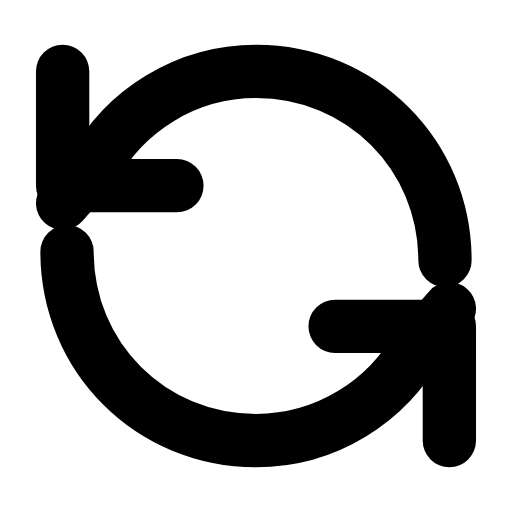
t = 0.00 s
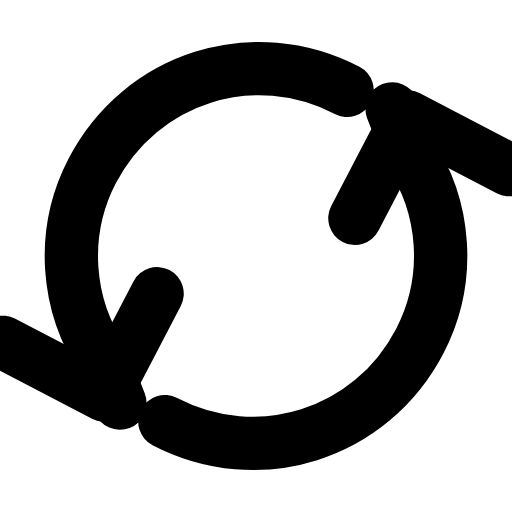
t = 0.20 s
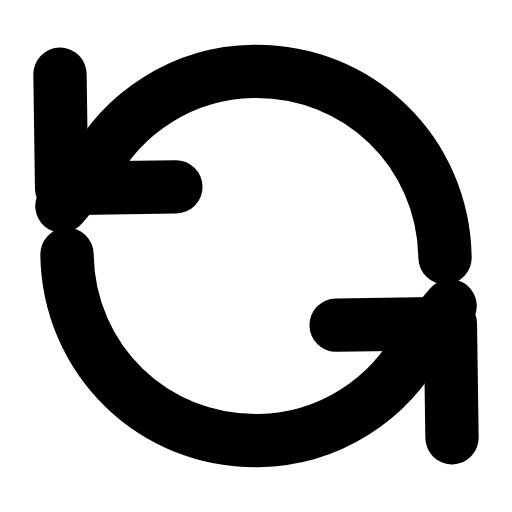
t = 0.61 s
t = 0.88 s: frame unchanged from t = 0.00 s, image omitted
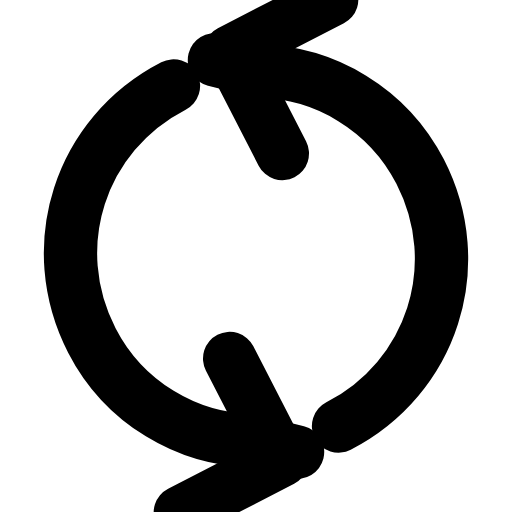
t = 1.22 s
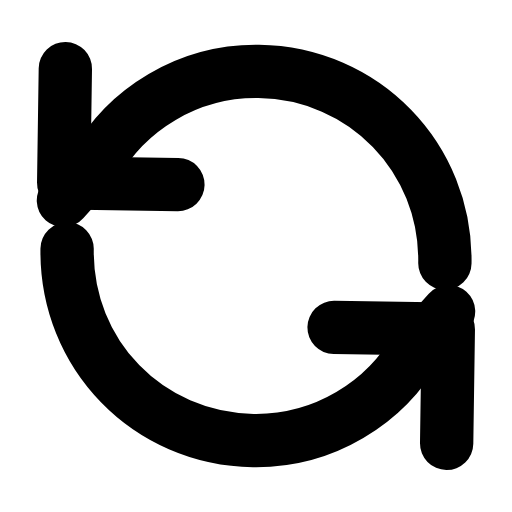
t = 1.49 s

The animated SVG that drew these frames (rendered in a browser with its animation timeline set to each time). Animation: 1 SMIL element (animateTransform=1); one cycle of 1.80 s, repeats indefinitely.

<svg xmlns="http://www.w3.org/2000/svg" width="24" height="24" viewBox="0 0 24 24" fill="none"><g transform="translate(-0.36 -0.36) scale(1.03)"><g><animateTransform attributeName="transform" type="rotate" values="0 12 12;360 12 12;360 12 12;0 12 12;0 12 12" keyTimes="0;0.45;0.6;0.9;1" dur="1.8s" repeatCount="indefinite" calcMode="spline" keySplines="0.16 1 0.3 1;0.16 1 0.3 1;0.16 1 0.3 1;0.16 1 0.3 1"/><path stroke="currentColor" stroke-width="2.427" stroke-linecap="round" stroke-linejoin="round" fill="none" d="M20.6 12.2C20.6 7.4 16.8 3.6 12 3.6C8.8 3.6 6 5.4 4.6 8L3.2 9.6"></path><path stroke="currentColor" stroke-width="2.427" stroke-linecap="round" stroke-linejoin="round" fill="none" d="M3.2 3.6L3.2 8.8L8.4 8.8"></path><path stroke="currentColor" stroke-width="2.427" stroke-linecap="round" stroke-linejoin="round" fill="none" d="M3.4 11.8C3.4 16.6 7.2 20.4 12 20.4C15.2 20.4 18 18.6 19.4 16L20.8 14.4"></path><path stroke="currentColor" stroke-width="2.427" stroke-linecap="round" stroke-linejoin="round" fill="none" d="M20.8 20.4L20.8 15.2L15.6 15.2"></path></g></g></svg>
